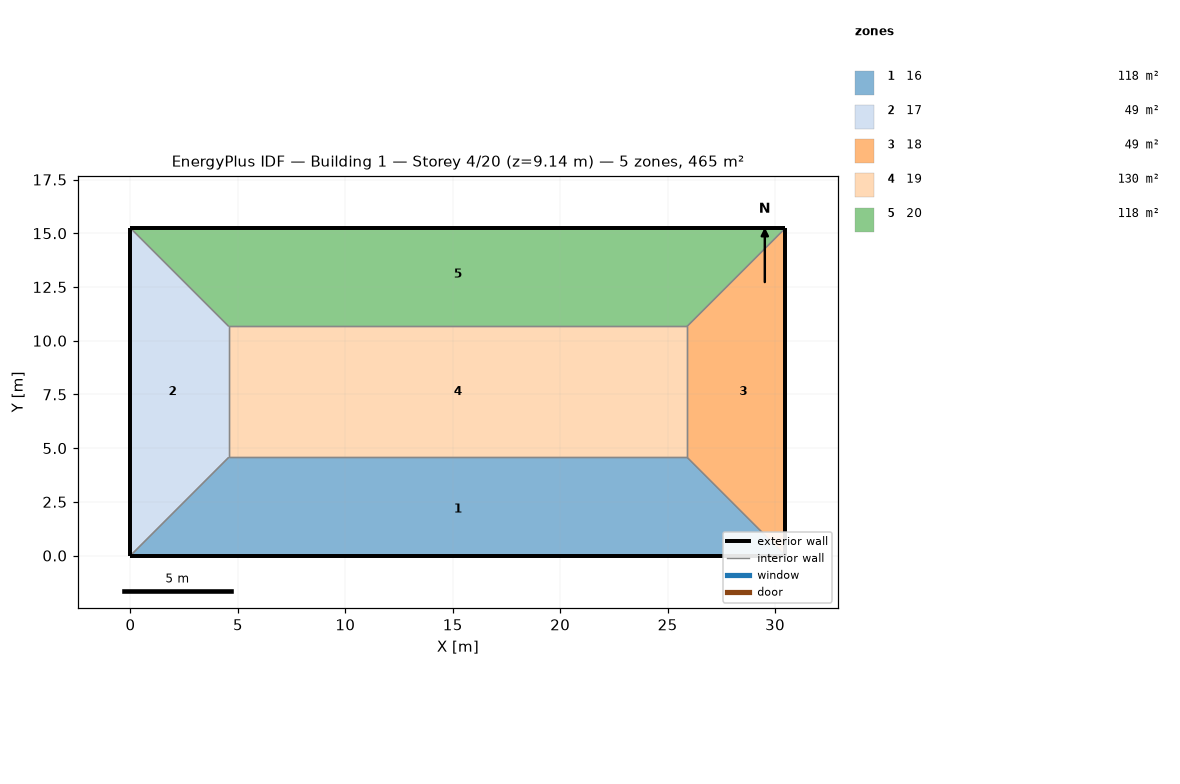
=== STOREY PLAN SPEC (per zone: floor XY polygon, exterior-wall plan segments, windows/doors) ===
zone 1: 16  (118.5 m²)
  floor: (25.91, 4.57) (30.48, 0.00) (0.00, 0.00) (4.57, 4.57)
  exterior wall: (0.00, 0.00) – (30.48, 0.00)  [30.5 m]
  interior walls: 3
zone 2: 17  (48.8 m²)
  floor: (0.00, 15.24) (4.57, 10.67) (4.57, 4.57) (0.00, 0.00)
  exterior wall: (0.00, 15.24) – (0.00, 0.00)  [15.2 m]
  interior walls: 3
zone 3: 18  (48.8 m²)
  floor: (30.48, 15.24) (30.48, 0.00) (25.91, 4.57) (25.91, 10.67)
  exterior wall: (30.48, 0.00) – (30.48, 15.24)  [15.2 m]
  interior walls: 3
zone 4: 19  (130.1 m²)
  floor: (25.91, 10.67) (25.91, 4.57) (4.57, 4.57) (4.57, 10.67)
  interior walls: 4
zone 5: 20  (118.5 m²)
  floor: (30.48, 15.24) (25.91, 10.67) (4.57, 10.67) (0.00, 15.24)
  exterior wall: (30.48, 15.24) – (0.00, 15.24)  [30.5 m]
  interior walls: 3

=== DERIVED (storey summary) ===
Building: Building 1
Storey: 4 of 20  (floor level z = 9.14 m)
Storey gross floor area: 464.5 m²
Zones on this storey: 5
  - 16: floor 118.5 m²; exterior wall 30.5 m (92.9 m²); WWR 0.0%
  - 17: floor 48.8 m²; exterior wall 15.2 m (46.5 m²); WWR 0.0%
  - 18: floor 48.8 m²; exterior wall 15.2 m (46.5 m²); WWR 0.0%
  - 19: floor 130.1 m²
  - 20: floor 118.5 m²; exterior wall 30.5 m (92.9 m²); WWR 0.0%
Zone adjacency (shared interzone walls):
  - 16 ↔ 17
  - 16 ↔ 18
  - 16 ↔ 19
  - 17 ↔ 19
  - 17 ↔ 20
  - 18 ↔ 19
  - 18 ↔ 20
  - 19 ↔ 20